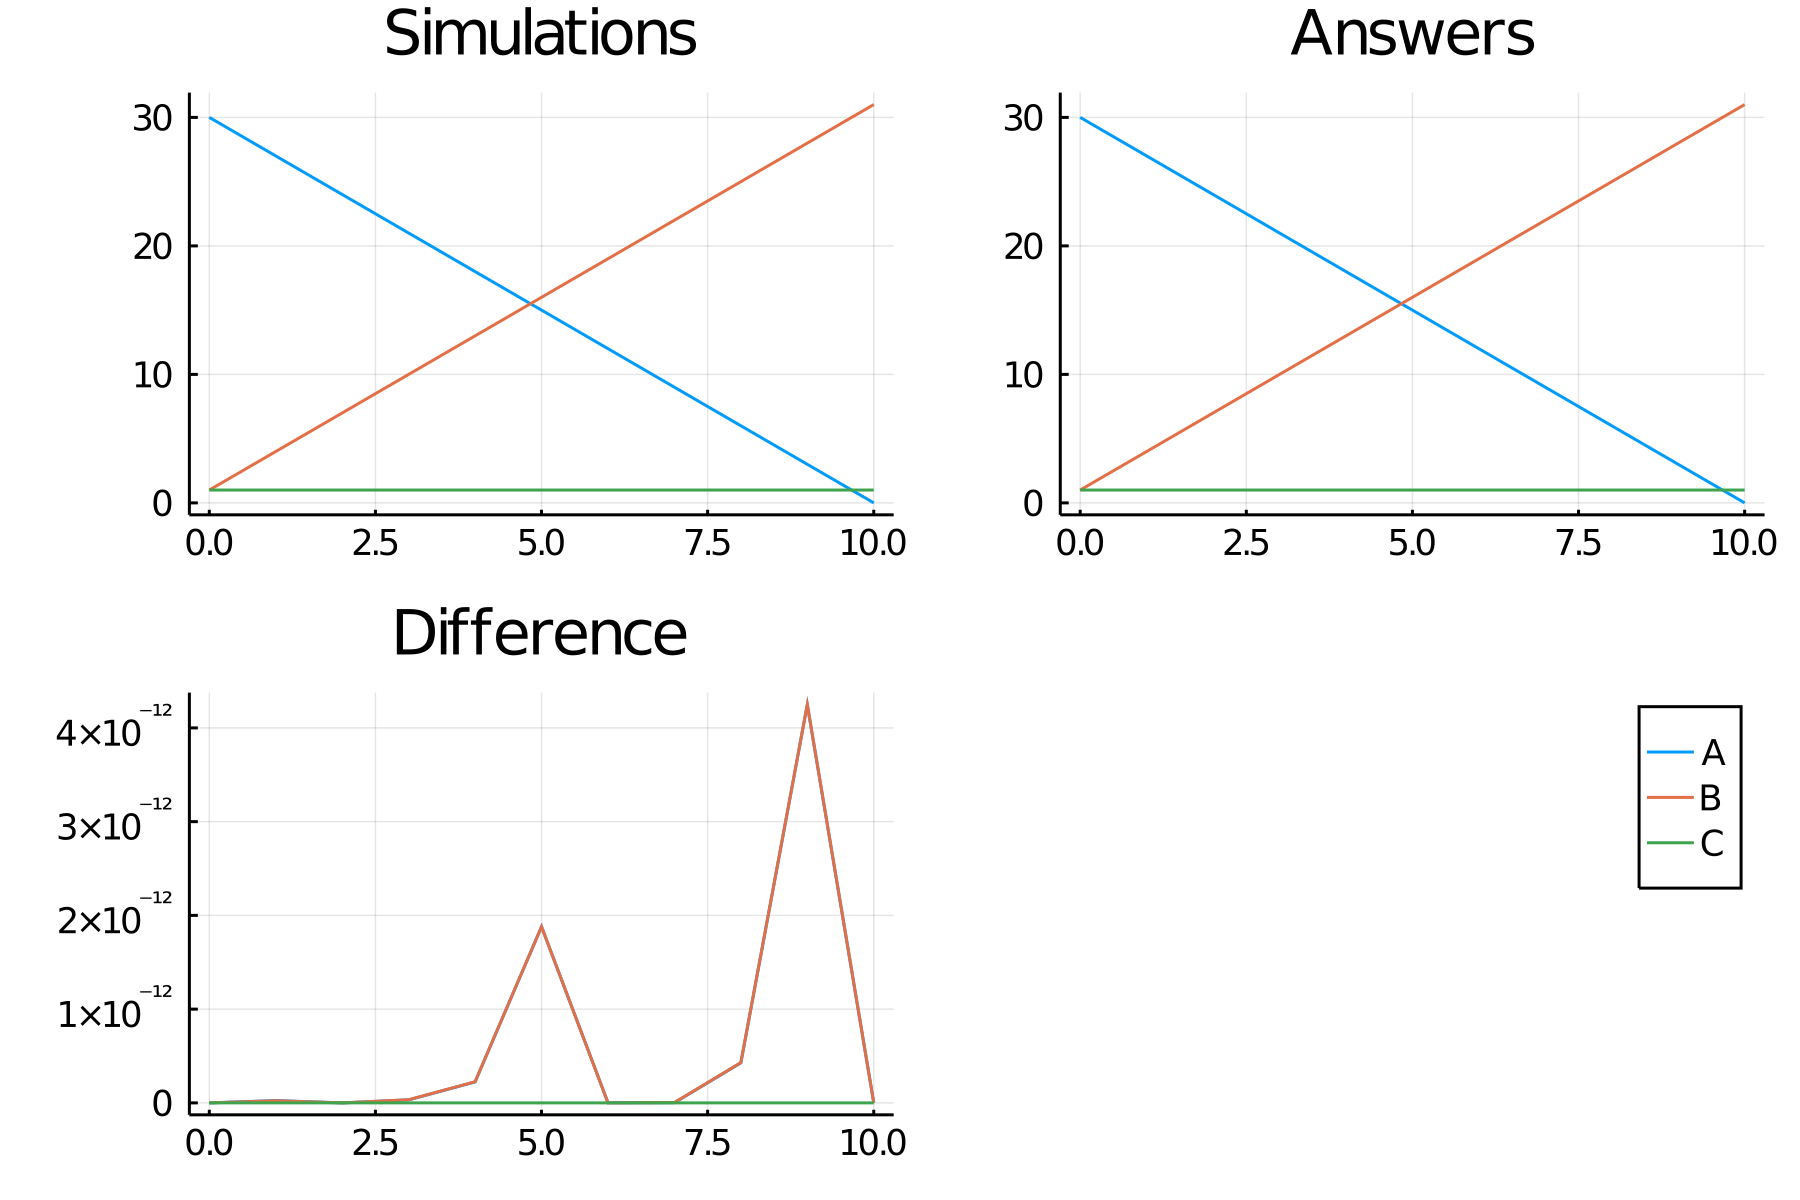

Data behind this chart, as committed beside it:
time, A_, B_, C
0.0, 30.0, 1.0, 1.0
1.0, 27, 4, 1.0
2.0, 24.0, 7.0, 1.0
3.0, 21, 10, 1.0
4.0, 18, 13, 1.0
5.0, 15, 16, 1.0
6.0, 12, 19.0, 1.0
7.0, 9, 22, 1.0
8.0, 6, 25, 1.0
9.0, 3, 28, 1.0
10.0, -1.7763568394002505e-15, 31.0, 1.0
